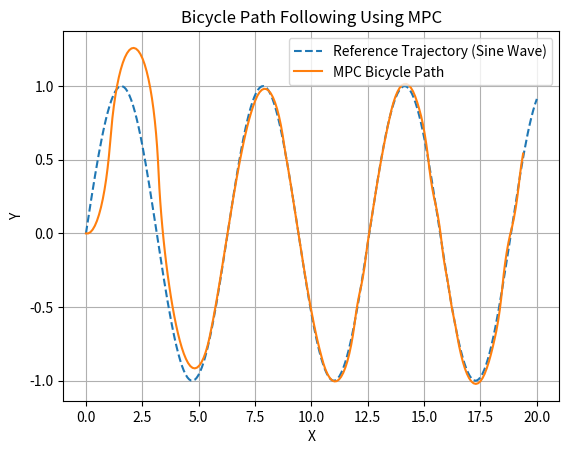

Recreate this plot in Python.
import numpy as np
import matplotlib.pyplot as plt
from scipy.optimize import minimize

# Bicycle parameters
L = 2.0     # Wheelbase
dt = 0.1     # Time step
v = 1 # Constant velocity

# Prediction and control horizons
f = 8    # Prediction horizon
v_control = 3 # Control horizon

# Weight matrices
W_state = np.eye(2)*1000000000 # Weight for state tracking (x, y)
W_control = 0.0000000000001   # Weight for control input (steering angle)

# Define the reference trajectory (sine wave)
def reference_trajectory(timesteps):
    x_ref = np.linspace(0, 20, timesteps)
    y_ref =  np.sin(x_ref)  # Sine wave function
    return np.vstack((x_ref, y_ref))

# Bicycle model dynamics
def bicycle_model(state, control_input):
    x, y, theta = state
    delta = control_input

    x_next = x + v * np.cos(theta) * dt
    y_next = y + v * np.sin(theta) * dt
    theta_next = theta + (v / L) * np.tan(delta) * dt

    return np.array([x_next, y_next, theta_next])

# Objective function to minimize
def mpc_objective(u, *args):
    state, ref_traj = args
    cost = 0.0

    for i in range(f):  # Prediction horizon
        # Apply control input and predict the next state
        state = bicycle_model(state, u[i])

        # Calculate error between predicted state and reference
        error = state[:2] - ref_traj[:, i]  # Error in (x, y)
        cost += np.dot(error.T, np.dot(W_state, error))  # State cost

        # Penalize control input (steering)
        cost += W_control * u[i]**2  # Control cost

    return cost

# MPC controller
def mpc_controller(current_state, ref_traj):
    # Initial guess for control inputs (steering angles)
    u0 = np.zeros(f)

    # Optimization constraints (steering limits)
    bounds = [(-np.pi/3, np.pi/3)] * f  # Steering angle limits

    # Solve the optimization problem
    result = minimize(mpc_objective, u0, args=(current_state, ref_traj), bounds=bounds)

    # Extract the first control input (steering angle) from the result
    return result.x[0]  # Only the first control input is used

# Simulate the bicycle and MPC controller
def simulate_mpc():
    # Initial state [x, y, theta]
    state = np.array([0, 0, 0])

    # Time steps for simulation
    timesteps = 250
    trajectory = [state]

    # Get the reference trajectory (sine wave)
    ref_traj = reference_trajectory(timesteps)

    for t in range(timesteps - f):
        # Get the current reference trajectory for the prediction horizon
        ref_horizon = ref_traj[:, t:t+f]

        # Get the optimal control input from MPC
        control_input = mpc_controller(state, ref_horizon)

        # Apply the control input to the bicycle model
        state = bicycle_model(state, control_input)

        # Store the new state
        trajectory.append(state)

    return np.array(trajectory), ref_traj

# Plot the results
def plot_trajectory(trajectory, ref_traj):
    plt.plot(ref_traj[0, :], ref_traj[1, :], label='Reference Trajectory (Sine Wave)', linestyle='--')
    plt.plot(trajectory[:, 0], trajectory[:, 1], label='MPC Bicycle Path')
    plt.xlabel('X')
    plt.ylabel('Y')
    plt.title('Bicycle Path Following Using MPC')
    plt.legend()
    plt.grid(True)
    plt.show()

# Main function to run the simulation
if __name__ == "__main__":
    trajectory, ref_traj = simulate_mpc()
    plot_trajectory(trajectory, ref_traj)
